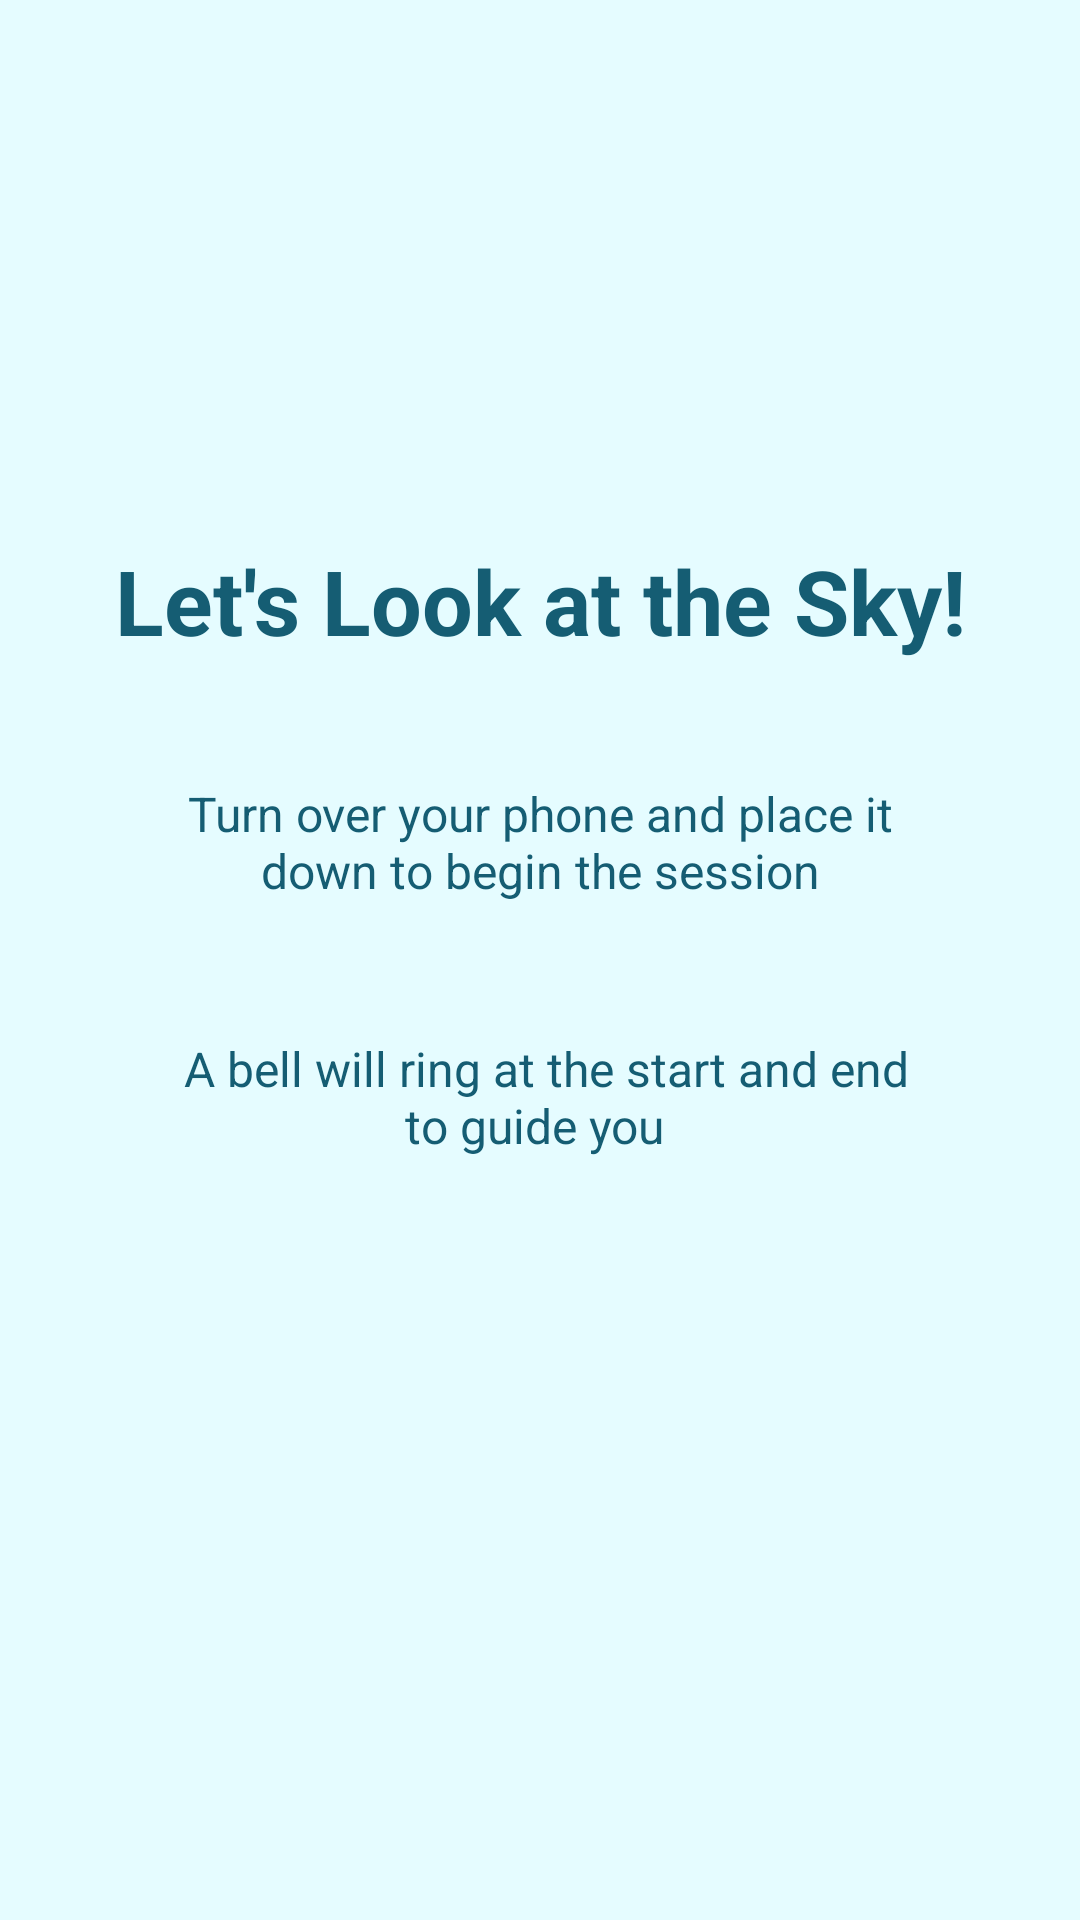

Layout XML and referenced resources for this Android screen:
<!-- AndroidManifest.xml: application theme Theme.CloudGazer -->
<!-- res/layout/activity_meditation.xml -->
<?xml version="1.0" encoding="utf-8"?>
<androidx.constraintlayout.widget.ConstraintLayout
    xmlns:android="http://schemas.android.com/apk/res/android"
    xmlns:tools="http://schemas.android.com/tools"
    xmlns:app="http://schemas.android.com/apk/res-auto"
    android:layout_width="match_parent"
    android:layout_height="match_parent"
    tools:context=".Meditation"
    android:background="#E5FCFF"
    >

    <TextView
        android:id="@+id/display"
        android:layout_width="300dp"
        android:layout_height="wrap_content"
        android:layout_marginTop="180dp"
        android:text="Let's Look at the Sky!"
        android:gravity="center"
        android:textSize="30sp"
        style="@style/TitleEntry"
        app:layout_constraintEnd_toEndOf="parent"
        app:layout_constraintStart_toStartOf="parent"
        app:layout_constraintTop_toTopOf="parent" />

    <Button
        android:id="@+id/reflect"
        android:layout_width="wrap_content"
        android:layout_height="wrap_content"
        android:layout_marginStart="160dp"
        android:layout_marginTop="60dp"
        android:layout_marginEnd="160dp"
        style="@style/BlueButton"

        android:onClick="goToReflect"
        android:text="Reflect"

        android:visibility="invisible"
        app:layout_constraintEnd_toEndOf="parent"
        app:layout_constraintStart_toStartOf="parent"

        app:layout_constraintTop_toBottomOf="@+id/display" />


    <TextView
        android:id="@+id/posMsg"
        android:layout_width="250dp"
        android:layout_height="65dp"
        android:layout_marginTop="40dp"
        style="@style/Subtitle"
        android:text="Turn over your phone and place it down to begin the session"
        android:textAlignment="center"
        android:textSize="16sp"
        app:layout_constraintEnd_toEndOf="parent"
        app:layout_constraintStart_toStartOf="parent"
        app:layout_constraintTop_toBottomOf="@+id/display" />

    <TextView
        android:id="@+id/bellMsg"
        android:layout_width="250dp"
        android:layout_height="48dp"
        android:layout_marginTop="20dp"
        style="@style/Subtitle"

        android:text=" A bell will ring at the start and end to guide you "
        android:textAlignment="center"
        android:textSize="16sp"
        app:layout_constraintEnd_toEndOf="parent"
        app:layout_constraintStart_toStartOf="parent"
        app:layout_constraintTop_toBottomOf="@+id/posMsg" />

</androidx.constraintlayout.widget.ConstraintLayout>
<!-- resources referenced by this layout -->
<resources>
  <style name="BlueButton" parent="Widget.AppCompat.Button">
          <item name="android:backgroundTint">@color/dark_blue</item>
          <item name="android:textColor">@android:color/white</item>
      </style>
  <style name="Subtitle" parent="Widget.AppCompat.TextView">
          <item name="android:textColor">@color/dark_navyblue</item>
  
  
      </style>
  <style name="TitleEntry" parent="Widget.AppCompat.TextView">
  
          <item name="android:textColor">@color/dark_navyblue</item>
          <item name="android:textStyle">bold</item>
          <item name="android:textSize">26dp</item>
  
      </style>
  <style name="Theme.CloudGazer" parent="Theme.MaterialComponents.DayNight.DarkActionBar">
          
          <item name="colorPrimary">@color/dark_navyblue</item>
          <item name="colorPrimaryVariant">@color/darker_navyblue</item>
          <item name="colorOnPrimary">@color/white</item>
          
          <item name="colorSecondary">@color/teal_200</item>
          <item name="colorSecondaryVariant">@color/teal_700</item>
          <item name="colorOnSecondary">@color/black</item>
          
          <item name="android:statusBarColor" tools:targetApi="l">?attr/colorPrimaryVariant</item>
          <item name="android:button" tools:targetApi="l">?attr/colorPrimaryVariant</item>
          
      </style>
  <color name="dark_blue">#48A1BC</color>
  <color name="dark_navyblue">#155D73</color>
  <color name="darker_navyblue">#013242</color>
  <color name="white">#FFFFFFFF</color>
  <color name="teal_200">#FF03DAC5</color>
  <color name="teal_700">#FF018786</color>
  <color name="black">#FF000000</color>
</resources>
